Image classification data set "Dataset" (daffakurnia11/Coffee-Beans-Defect-Classification on GitHub). Class labels (2): defected, undefected.

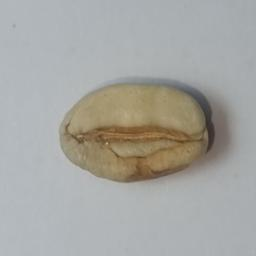
Label: defected

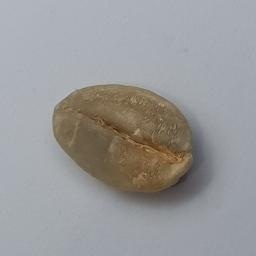
Label: defected

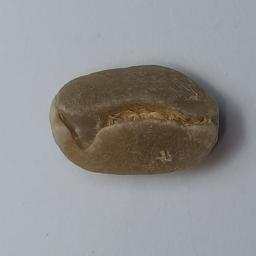
Label: defected

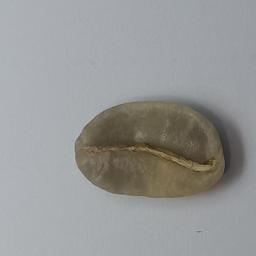
Label: undefected

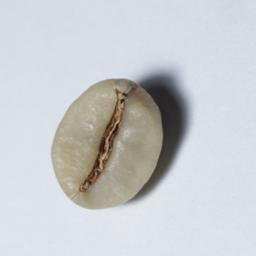
Label: undefected

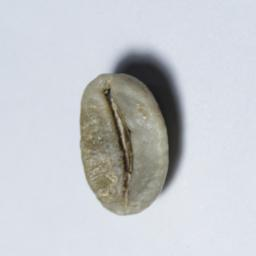
Label: undefected
